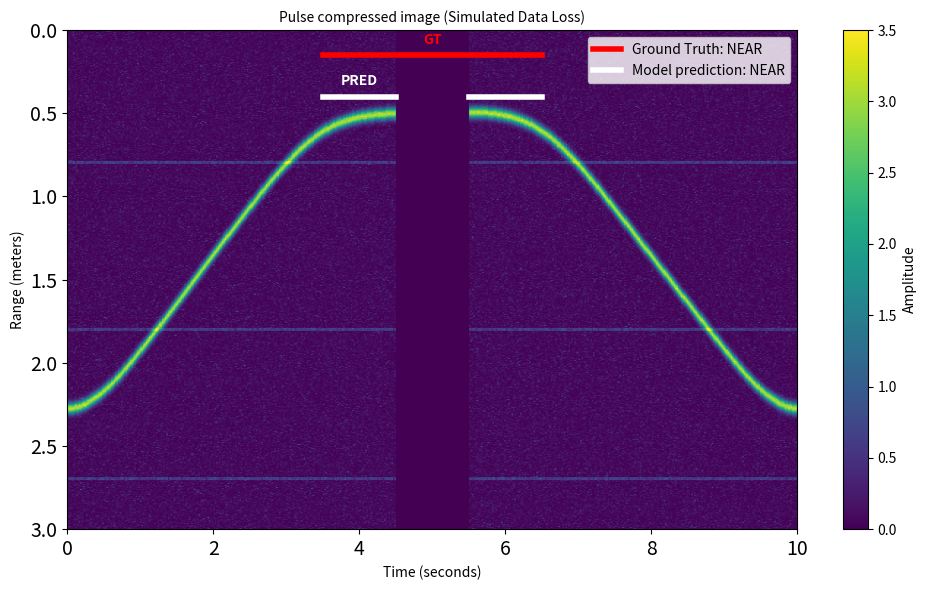

Python code for this plot: (Note: this script raises an exception after producing the figure.)
import numpy as np
import matplotlib.pyplot as plt
from scipy.ndimage import gaussian_filter1d
import os

def simulate_ultrasound_with_prediction(output_folder="radar_plots", dropout_interval=None):
    """
    dropout_interval: tuple (start_time, end_time) in seconds. 
                      e.g., (4.5, 5.5) will null out data between these times.
    """
    # --- Configuration ---
    c = 343.0
    max_range = 3.0
    duration = 10.0
    fps = 50
    
    # Grid setup
    slow_time = np.linspace(0, duration, int(duration * fps))
    num_pings = len(slow_time)
    range_bins = 512
    
    radar_data = np.zeros((range_bins, num_pings))

    # --- Generate Trajectory ---
    stop_start = 3.5
    stop_end = 6.5
    
    raw_distances = []
    for t in slow_time:
        if t < stop_start:
            ratio = t / stop_start
            d = (1 - ratio) * 2.5 + ratio * 0.5
        elif stop_start <= t <= stop_end:
            d = 0.5
        else:
            ratio = (t - stop_end) / (duration - stop_end)
            d = (1 - ratio) * 0.5 + ratio * 2.5
        raw_distances.append(d)
    
    # Smooth path
    raw_distances = np.array(raw_distances)
    smooth_distances = gaussian_filter1d(raw_distances, sigma=fps*0.5) 
    breathing = 0.005 * np.sin(2 * np.pi * 0.3 * slow_time)
    smooth_distances += breathing

    # --- Generate Radar Data ---
    for i, target_dist in enumerate(smooth_distances):
        idx = int((target_dist / max_range) * range_bins)
        
        # Noise
        noise = np.random.gamma(shape=1.0, scale=0.1, size=range_bins)
        radar_data[:, i] += noise
        
        # Target Signal
        if 0 <= idx < range_bins:
            width = 12
            start = max(0, idx - width)
            end = min(range_bins, idx + width)
            x = np.arange(start, end)
            signal = 3.0 * np.exp(-0.5 * ((x - idx) / (width/3))**2)
            radar_data[start:end, i] += signal

    # Add Static Clutter
    clutter_ranges = [0.8, 1.8, 2.7] 
    for cr in clutter_ranges:
        c_idx = int((cr / max_range) * range_bins)
        clutter_signal = np.random.normal(0.5, 0.1, num_pings) 
        for offset in [-1, 0, 1]:
            if 0 <= c_idx + offset < range_bins:
                radar_data[c_idx+offset, :] += clutter_signal

    # --- SIMULATE DATA LOSS ---
    if dropout_interval is not None:
        drop_start_t, drop_end_t = dropout_interval
        
        # Convert time to index
        idx_start = int(drop_start_t * fps)
        idx_end = int(drop_end_t * fps)
        
        # Clamp indices
        idx_start = max(0, idx_start)
        idx_end = min(num_pings, idx_end)
        
        # Null out the data
        radar_data[:, idx_start:idx_end] = 0.0
        print(f"Simulating data loss from {drop_start_t}s to {drop_end_t}s")

    # --- Plotting ---
    plt.figure(figsize=(10, 6))
    
    plt.imshow(radar_data, aspect='auto', origin='upper', cmap='viridis', 
               extent=[0, duration, max_range, 0], vmin=0, vmax=3.5)

    plt.title("Pulse compressed image (Simulated Data Loss)", fontsize=10)
    plt.xlabel("Time (seconds)", fontsize=10)
    plt.ylabel("Range (meters)", fontsize=10)

    plt.tick_params(axis='both', which='major', labelsize=14)

    cbar = plt.colorbar()
    cbar.set_label("Amplitude", fontsize=10)
    cbar.ax.tick_params(labelsize=10)

    # --- Overlays ---
    # 1. Ground Truth (Red - Always solid)
    gt_y = 0.15
    plt.plot([stop_start, stop_end], [gt_y, gt_y], 
             color='red', linewidth=4, label='Ground Truth: NEAR')
    plt.text((stop_start + stop_end)/2, gt_y - 0.05, "GT", 
             color='red', fontweight='bold', ha='center', va='bottom', fontsize=10)

    # 2. Model Prediction (White - Broken if dropped out)
    pred_start = stop_start
    pred_end = stop_end
    pred_y = 0.40 
    
    # Logic to handle the split line
    if dropout_interval:
        d_start, d_end = dropout_interval
        
        # We define two potential segments: Before drop and After drop
        # Segment 1: Start -> Drop Start (if valid)
        seg1_end = min(pred_end, d_start)
        if seg1_end > pred_start:
            plt.plot([pred_start, seg1_end], [pred_y, pred_y], 
                     color='white', linewidth=4, label='Model prediction: NEAR')
            # Place the text on the first segment
            plt.text((pred_start + seg1_end)/2, pred_y - 0.05, "PRED", 
                     color='white', fontweight='bold', ha='center', va='bottom', fontsize=10)
            
            # Label has been used, don't reuse it for second segment
            label_second = None 
        else:
            label_second = 'Model prediction: NEAR'

        # Segment 2: Drop End -> End (if valid)
        seg2_start = max(pred_start, d_end)
        if seg2_start < pred_end:
            plt.plot([seg2_start, pred_end], [pred_y, pred_y], 
                     color='white', linewidth=4, label=label_second)
            
            # If segment 1 didn't exist, put text here
            if seg1_end <= pred_start:
                plt.text((seg2_start + pred_end)/2, pred_y - 0.05, "PRED", 
                         color='white', fontweight='bold', ha='center', va='bottom', fontsize=10)

    else:
        # Standard continuous line
        plt.plot([pred_start, pred_end], [pred_y, pred_y], 
                 color='white', linewidth=4, label='Model prediction: NEAR')
        plt.text((pred_start + pred_end)/2, pred_y - 0.05, "PRED", 
                 color='white', fontweight='bold', ha='center', va='bottom', fontsize=10)

    plt.legend(loc='upper right', fontsize=10)
    plt.tight_layout()

    # --- SAVE LOGIC ---
    if not os.path.exists(output_folder):
        os.makedirs(output_folder)
        print(f"Created folder: {output_folder}")
    
    if dropout_interval:
        filename = "ultrasound_simulation_prediction_with_dropout.png"
    else:
        filename = "ultrasound_simulation_prediction_100performance.png"
        
    file_path = os.path.join(output_folder, filename)
    
    plt.savefig(file_path, dpi=300)
    print(f"Figure saved to: {file_path}")

    plt.show()

if __name__ == "__main__":
    # Simulating data loss between 4.5s and 5.5s
    # The white prediction line will now be broken during this gap
    simulate_ultrasound_with_prediction(
        output_folder="/home/<user>/projects/medium_articles/autoreview/figures",
        dropout_interval=(4.5, 5.5) 
    )